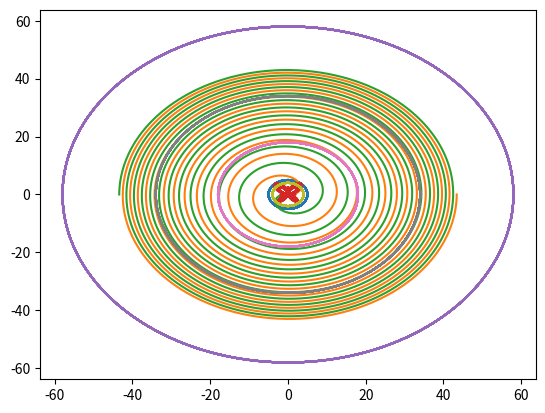

Python code for this plot:
# Can computers be used to create art?

import numpy as np
import matplotlib.pyplot as plt
import random as r


k = 5
a = np.linspace(k, k, 10 ** 6)
phi = np.linspace(0, 12 * np.pi, 10 ** 6)
t = np.linspace(0, 24 * np.pi, 10 ** 4)


# Targets:

# Plot a circle, using the parametric equation above.
x = k * np.cos(t)
y = k * np.sin(t)
plt.plot(x, y)
plt.show()

# Find the parametric equation for Fermat’s Spiral (online), and therefore plot the spiral.
x = k * np.sqrt(t) * np.cos(t)
y = k * np.sqrt(t) * np.sin(t)
u = -k * np.sqrt(t) * np.cos(t)
v = -k * np.sqrt(t) * np.sin(t)
plt.plot(x, y)
plt.plot(u, v)
plt.show()

# Do the same for the Butterﬂy Curve.
x = np.sin(t) * ((np.e ** np.cos(t)) - (2 * np.cos(4 * t)) - (np.sin(t / 12) ** 5))
y = np.cos(t) * ((np.e ** np.cos(t)) - (2 * np.cos(4 * t)) - (np.sin(t / 12) ** 5))
plt.plot(x, y)
plt.show()


# Extensions:

# Specify and plot 5 circles with different sizes and different colours.
ran = r.randint(1, 100)
x1 = ran * np.cos(t)
y1 = ran * np.sin(t)
plt.plot(x1, y1)

ran = r.randint(1, 100)
x2 = ran * np.cos(t)
y2 = ran * np.sin(t)
plt.plot(x2, y2)

ran = r.randint(1, 100)
x3 = ran * np.cos(t)
y3 = ran * np.sin(t)
plt.plot(x3, y3)

ran = r.randint(1, 100)
x4 = ran * np.cos(t)
y4 = ran * np.sin(t)
plt.plot(x4, y4)

ran = r.randint(1, 100)
x5 = ran * np.cos(t)
y5 = ran * np.sin(t)
plt.plot(x5, y5)

plt.show()

# For the Butterﬂy Curve, change the script so that the colour of each line segment changes with the x-coordinate.
'''
https://matplotlib.org/stable/tutorials/colors/colors.html#sphx-glr-tutorials-colors-colors-py
'''

# For Fermat’s spiral, plot the curve so that the colour gets lighter with the radius of each line segment.
